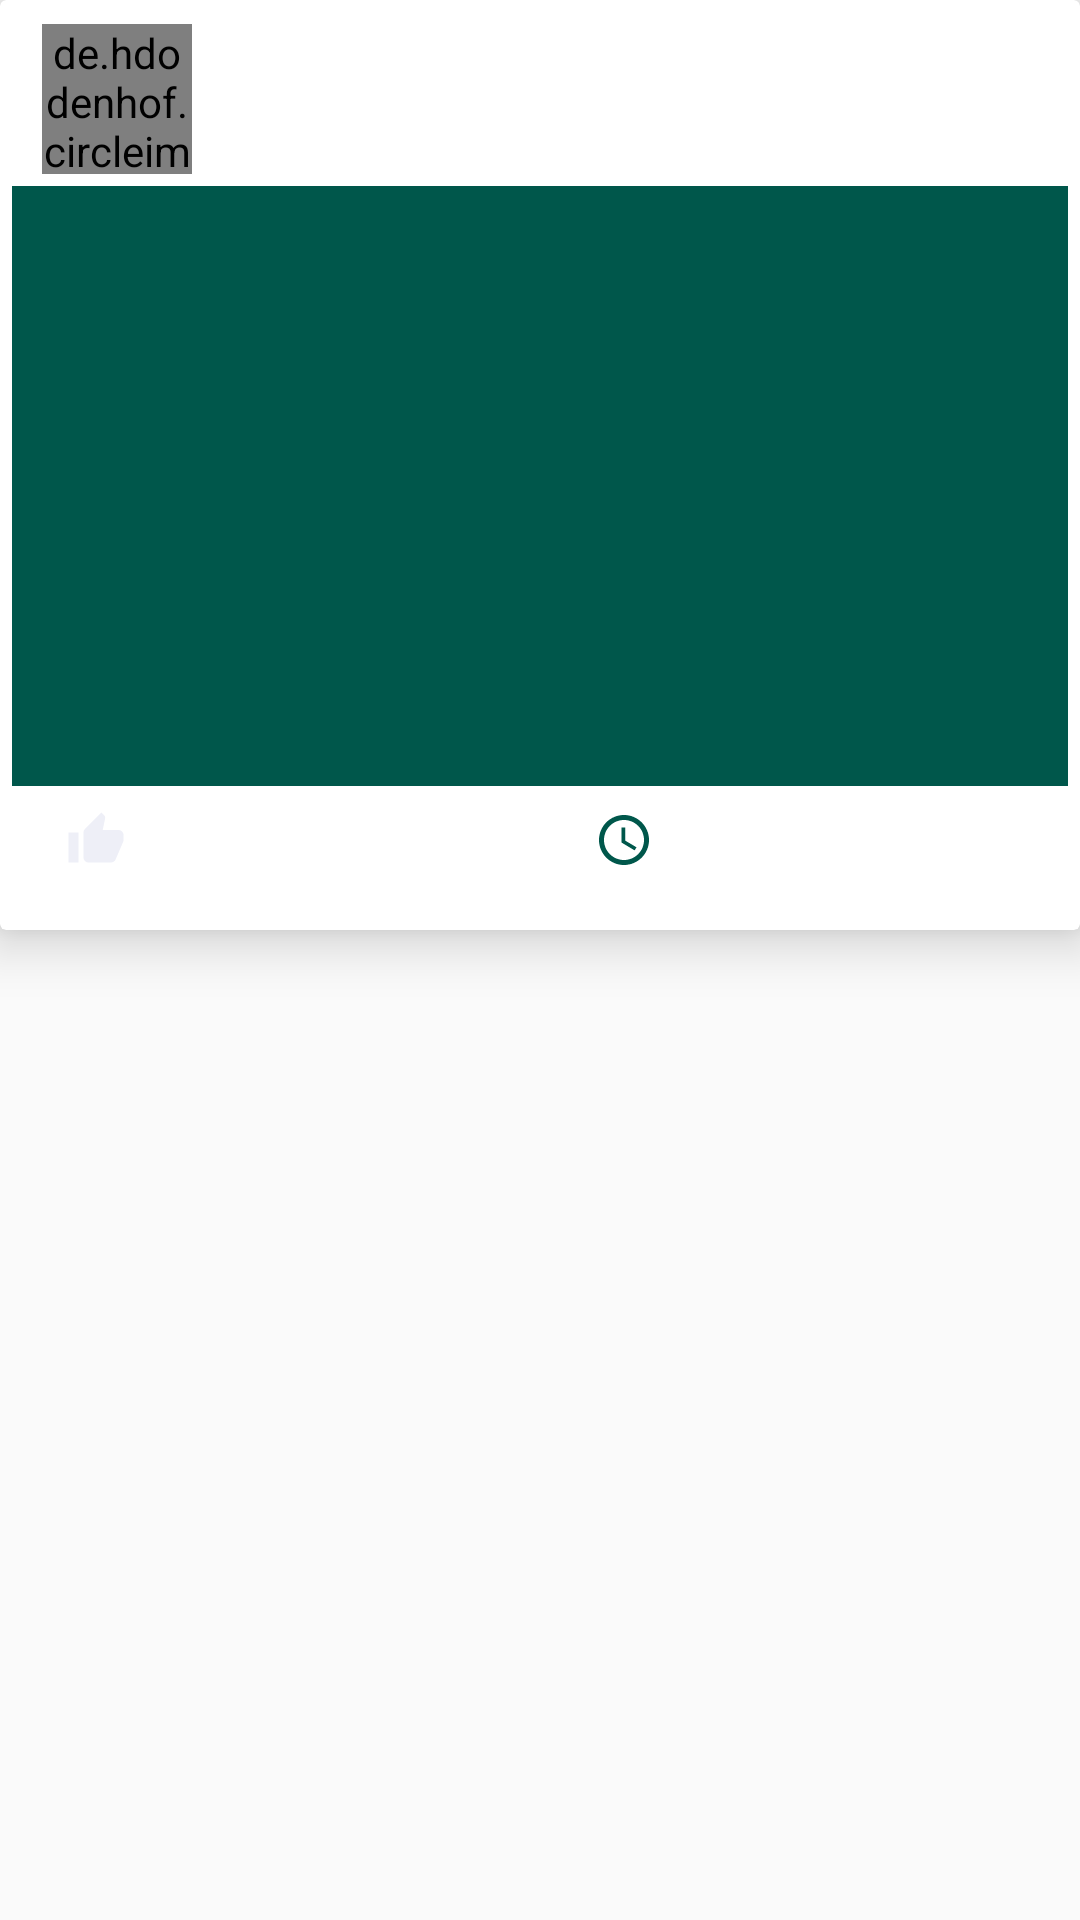

Layout XML and referenced resources for this Android screen:
<!-- AndroidManifest.xml: application theme AppTheme -->
<!-- res/layout/post_item_display.xml -->
<?xml version="1.0" encoding="utf-8"?>
<LinearLayout xmlns:android="http://schemas.android.com/apk/res/android"
    xmlns:app="http://schemas.android.com/apk/res-auto"
    xmlns:autofit="http://schemas.android.com/tools"
    android:orientation="vertical"
    android:layout_width="match_parent"
    android:layout_height="wrap_content"
    android:layout_marginTop="8dp">
    <androidx.cardview.widget.CardView
        android:layout_width="match_parent"
        android:layout_height="wrap_content"
        app:cardBackgroundColor="@color/white"
        app:cardElevation="10dp">
        <LinearLayout
            android:paddingLeft="4dp"
            android:paddingRight="4dp"
            android:layout_width="match_parent"
            android:layout_height="wrap_content"
            android:orientation="vertical">
            <LinearLayout
                android:id="@+id/linearUserProfile"
                android:foreground="?android:attr/selectableItemBackground"
                android:layout_width="match_parent"
                android:layout_height="wrap_content"
                android:orientation="horizontal">
                <de.hdodenhof.circleimageview.CircleImageView
                    android:foreground="?android:attr/selectableItemBackground"
                    android:layout_width="50dp"
                    android:layout_height="50dp"
                    android:id="@+id/image_profile_poster"
                    android:src="@color/colorPrimaryDark"
                    android:layout_marginLeft="10dp"
                    android:layout_marginTop="8dp"/>
                <TextView
                    android:foreground="?android:attr/selectableItemBackground"
                    android:layout_width="wrap_content"
                    android:layout_height="wrap_content"
                    android:id="@+id/tv_username_poster"
                    android:textStyle="bold"
                    android:textSize="16sp"
                    android:textAlignment="center"
                    android:textColor="@color/colorPrimaryDark"
                    android:layout_gravity="center"
                    android:layout_marginLeft="16dp"/>
                <ImageView
                    android:foreground="?android:attr/selectableItemBackground"
                    android:visibility="gone"
                    android:id="@+id/image_postitem_delete"
                    android:layout_width="30dp"
                    android:layout_height="30dp"
                    android:layout_gravity="end|center"
                    android:layout_marginLeft="50dp"
                    android:src="@drawable/ic_delete_forever_black_24dp"
                    />
            </LinearLayout>
            <LinearLayout
                android:layout_marginTop="4dp"
                android:layout_width="match_parent"
                android:layout_height="wrap_content"
                android:orientation="vertical">
                <ImageView
                    android:foreground="?android:attr/selectableItemBackground"
                    android:layout_width="match_parent"
                    android:layout_height="200dp"
                    android:id="@+id/image_posted_postitem"
                    android:src="@color/colorPrimaryDark"/>
                <me.grantland.widget.AutofitTextView
                    android:foreground="?android:attr/selectableItemBackground"
                    android:layout_width="match_parent"
                    android:layout_height="wrap_content"
                    android:visibility="gone"
                    android:id="@+id/tv_thememe_poster"
                    android:textStyle="bold"
                    android:singleLine="false"
                    android:maxLines="18"
                    android:gravity="center"
                    android:layout_gravity="center"
                    android:textSize="40sp"
                    autofit:minTextSize="20sp"
                    android:textAlignment="center"
                    android:background="@color/colorPrimaryDark"
                    android:text="Thi is the meme posted by me, I like a lot of tech things"
                    android:textColor="@color/white"/>
            </LinearLayout>
            <LinearLayout
                android:layout_width="match_parent"
                android:layout_height="wrap_content"
                android:orientation="horizontal"
                android:weightSum="2">
                <LinearLayout
                    android:foreground="?android:attr/selectableItemBackground"
                    android:layout_weight="1"
                    android:layout_marginBottom="10dp"
                    android:paddingLeft="18dp"
                    android:layout_width="fill_parent"
                    android:layout_height="wrap_content"
                    android:orientation="horizontal"
                    android:id="@+id/linear_likes"
                    android:layout_marginTop="8dp"
                    >
                    <ImageView
                        android:layout_width="20dp"
                        android:layout_height="20dp"
                        android:id="@+id/image_likes"
                        android:src="@drawable/ic_thumb_upbf_black_24dp"
                        />
                    <TextView
                        android:layout_width="wrap_content"
                        android:layout_height="30dp"
                        android:id="@+id/tv_likes"
                        android:layout_marginLeft="18dp"
                        android:layout_gravity="center"
                        android:textColor="@color/colorPrimaryDark"/>
                </LinearLayout>
                <LinearLayout
                    android:foreground="?android:attr/selectableItemBackground"
                    android:layout_weight="1"
                    android:layout_marginBottom="10dp"
                    android:paddingLeft="18dp"
                    android:layout_width="fill_parent"
                    android:layout_height="wrap_content"
                    android:orientation="horizontal"
                    android:id="@+id/linear_time"
                    android:layout_marginTop="8dp"
                    >
                    <ImageView
                        android:layout_width="20dp"
                        android:layout_height="20dp"
                        android:id="@+id/image_time"
                        android:layout_gravity="left"
                        android:src="@drawable/ic_access_time_black_24dp"
                        />
                    <TextView
                        android:layout_width="wrap_content"
                        android:layout_height="30dp"
                        android:id="@+id/tv_time_post_item"
                        android:layout_marginLeft="18dp"
                        android:layout_gravity="left"
                        android:textColor="@color/colorPrimaryDark"/>
                </LinearLayout>
            </LinearLayout>
        </LinearLayout>
    </androidx.cardview.widget.CardView>

</LinearLayout>
<!-- resources referenced by this layout -->
<resources>
  <color name="colorPrimaryDark">#00574B</color>
  <color name="white">#ffffff</color>
  <!-- drawable ic_access_time_black_24dp (drawable) -->
  <vector android:height="24dp" android:tint="#00574B"
      android:viewportHeight="24.0" android:viewportWidth="24.0"
      android:width="24dp" xmlns:android="http://schemas.android.com/apk/res/android">
      <path android:fillColor="#FF000000" android:pathData="M11.99,2C6.47,2 2,6.48 2,12s4.47,10 9.99,10C17.52,22 22,17.52 22,12S17.52,2 11.99,2zM12,20c-4.42,0 -8,-3.58 -8,-8s3.58,-8 8,-8 8,3.58 8,8 -3.58,8 -8,8zM12.5,7H11v6l5.25,3.15 0.75,-1.23 -4.5,-2.67z"/>
  </vector>
  <!-- drawable ic_delete_forever_black_24dp (drawable) -->
  <vector android:height="24dp" android:tint="#00574B"
      android:viewportHeight="24.0" android:viewportWidth="24.0"
      android:width="24dp" xmlns:android="http://schemas.android.com/apk/res/android">
      <path android:fillColor="#FF000000" android:pathData="M6,19c0,1.1 0.9,2 2,2h8c1.1,0 2,-0.9 2,-2L18,7L6,7v12zM8.46,11.88l1.41,-1.41L12,12.59l2.12,-2.12 1.41,1.41L13.41,14l2.12,2.12 -1.41,1.41L12,15.41l-2.12,2.12 -1.41,-1.41L10.59,14l-2.13,-2.12zM15.5,4l-1,-1h-5l-1,1L5,4v2h14L19,4z"/>
  </vector>
  <!-- drawable ic_thumb_upbf_black_24dp (drawable) -->
  <vector android:height="24dp" android:tint="#EEEFF7"
      android:viewportHeight="24.0" android:viewportWidth="24.0"
      android:width="24dp" xmlns:android="http://schemas.android.com/apk/res/android">
      <path android:fillColor="#FF000000" android:pathData="M1,21h4L5,9L1,9v12zM23,10c0,-1.1 -0.9,-2 -2,-2h-6.31l0.95,-4.57 0.03,-0.32c0,-0.41 -0.17,-0.79 -0.44,-1.06L14.17,1 7.59,7.59C7.22,7.95 7,8.45 7,9v10c0,1.1 0.9,2 2,2h9c0.83,0 1.54,-0.5 1.84,-1.22l3.02,-7.05c0.09,-0.23 0.14,-0.47 0.14,-0.73v-1.91l-0.01,-0.01L23,10z"/>
  </vector>
  <style name="AppTheme" parent="Theme.AppCompat.Light.DarkActionBar">
          
          <item name="colorPrimary">@color/colorPrimary</item>
          <item name="colorPrimaryDark">@color/colorPrimaryDark</item>
          <item name="colorAccent">@color/colorAccent</item>
      </style>
  <color name="colorPrimary">#00574B</color>
  <color name="colorAccent">#008577</color>
</resources>
